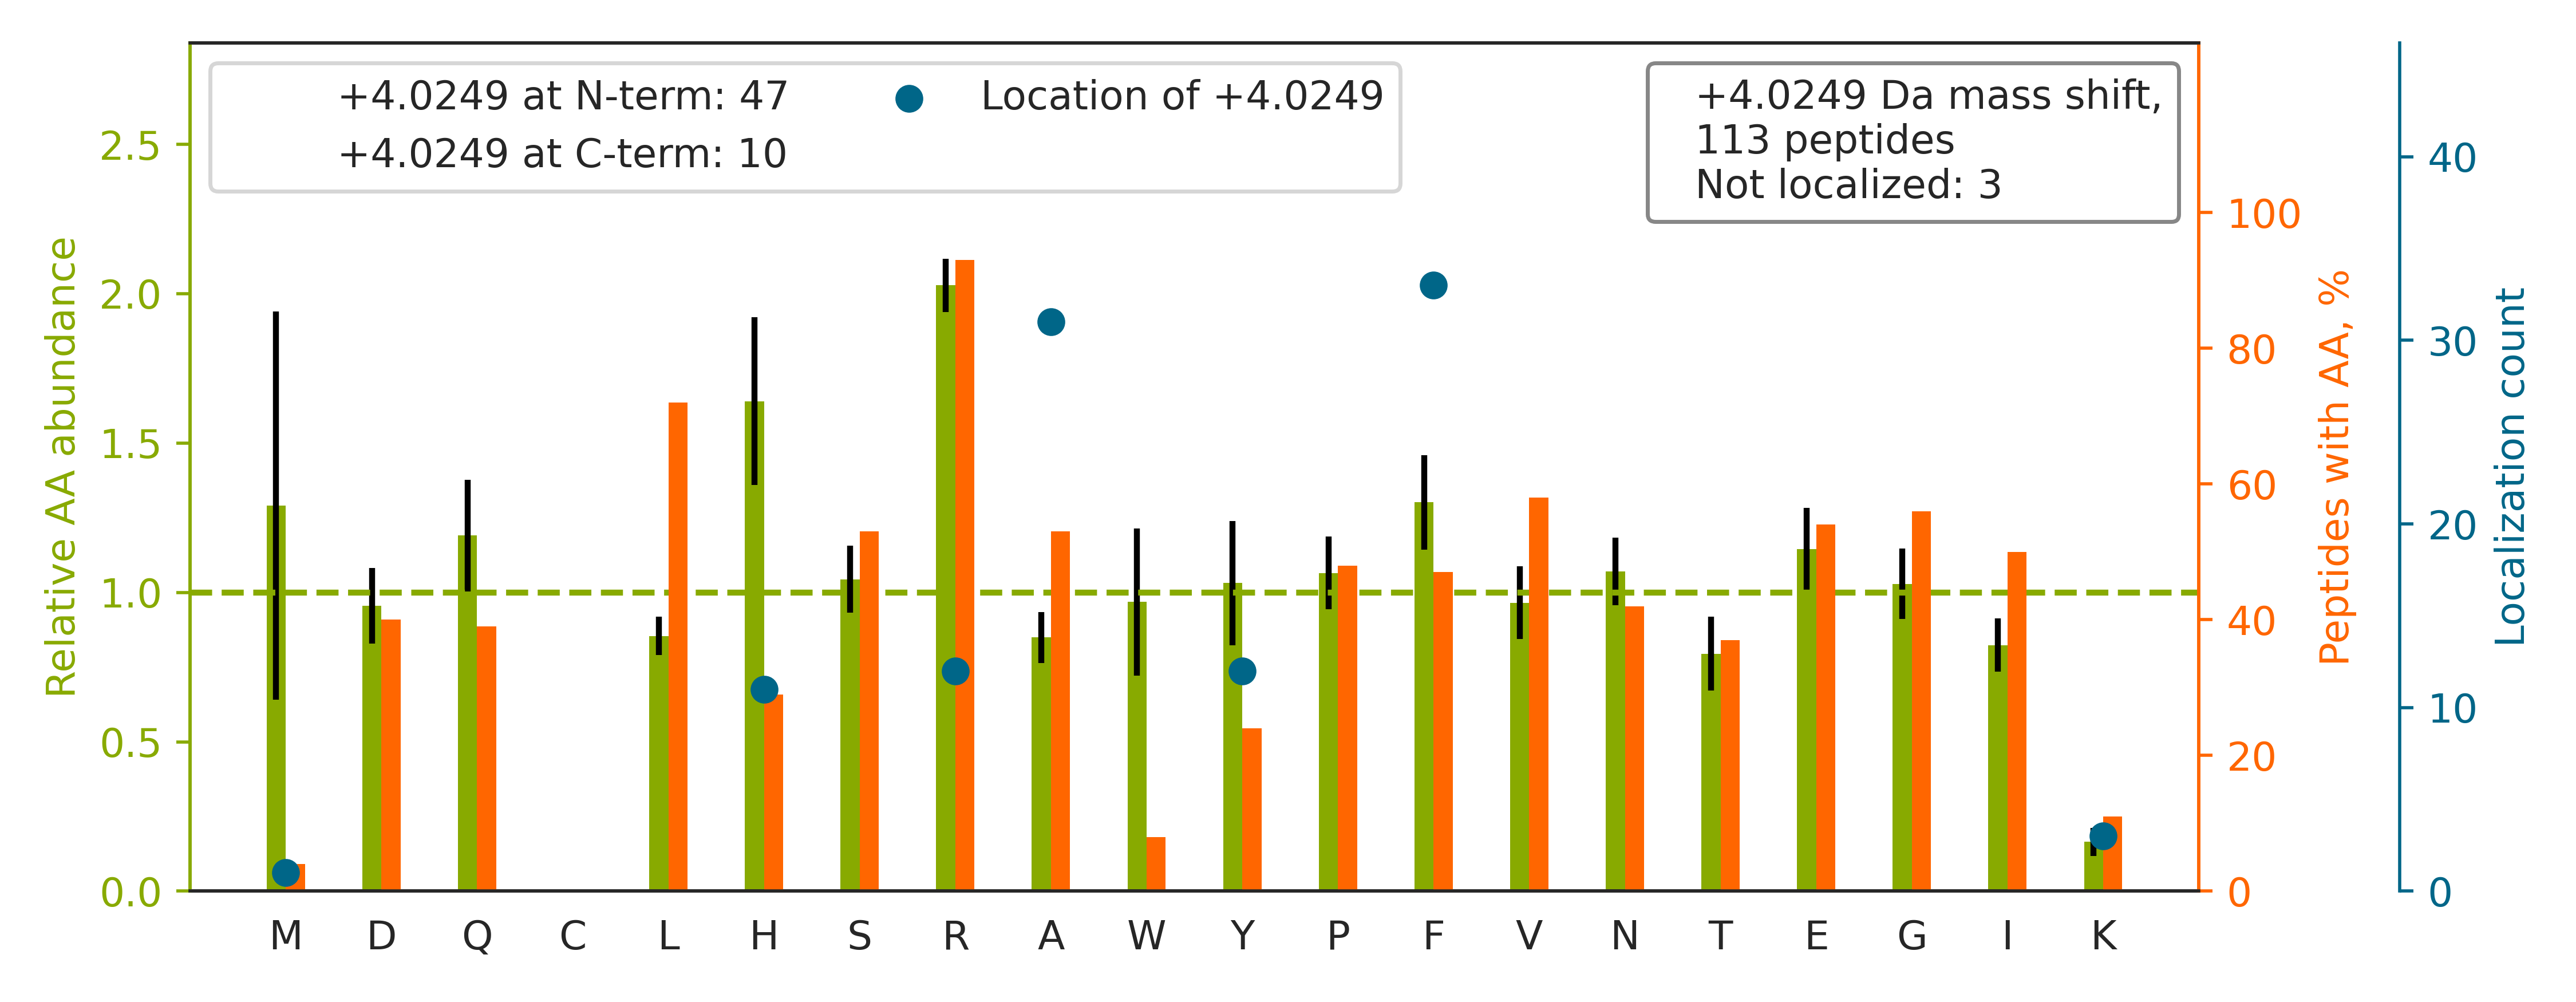

Values plotted in this chart, from the file beside it:
top isoform	localization score	spectrum
K.FNF[+4]LNPNDPYHAYYR.H	1	140718_Yoshiki_HEK_T2KO_TCL_VVA050614_2h…
R.GSTA[+4]PVGGGAFPTIVER.E	1	140718_Yoshiki_HEK_T2KO_TCL_VVA050614_2h…
R.SDSF[+4]ENPVLQQHFR.N	1	140718_Yoshiki_HEK_T2KO_TCL_VVA050614_2h…
K.A[+4]FGPGLQGGSAGSPAR.F	0.9576	140718_Yoshiki_HEK_T2KO_TCL_VVA050614_2h…
K.SVTEQGA[+4]ELSNEER.N	0.9993	140718_Yoshiki_HEK_T2KO_TCL_VVA050614_2h…
K.YVA[+4]TLGVEVHPLVFHTNR.G	1	140718_Yoshiki_HEK_T2KO_TCL_VVA050614_2h…
R.A[+4]LPAVQQNNLDEDLIR.K	0.9999	140718_Yoshiki_HEK_T2KO_TCL_VVA050614_2h…
R.SQLLGSA[+4]HEVQR.F	0.9772	140718_Yoshiki_HEK_T2KO_TCL_VVA050614_2h…
R.F[+4]VIGGPQGDAGLTGR.K	1	140718_Yoshiki_HEK_T2KO_TCL_VVA050614_2h…
R.F[+4]GQGGAGPVGGQGPR.G	1	140718_Yoshiki_HEK_T2KO_TCL_VVA050614_2h…
K.A[+4]VTEQGHELSNEER.N	1	140718_Yoshiki_HEK_T2KO_TCL_VVA050614_2h…
K.GPLQSVQVF[+4]GR.K	0.8355	140718_Yoshiki_HEK_T2KO_TCL_VVA050614_2h…
R.SLY[+4]ASSPGGVYATR.S	0.9942	140718_Yoshiki_HEK_T2KO_TCL_VVA050614_2h…
R.Y[+4]GEAGEGPGWGGAHPR.I	0.9971	140718_Yoshiki_HEK_T2KO_TCL_VVA050614_2h…
R.A[+4]VAQALEVIPR.T	0.9959	140718_Yoshiki_HEK_T2KO_TCL_VVA050614_2h…
K.TVEA[+4]EAAHGTVTR.H	0.9958	140718_Yoshiki_HEK_T2KO_TCL_VVA050614_2h…
R.TGY[+4]TLDVTTGQR.K	0.9999	140718_Yoshiki_HEK_T2KO_TCL_VVA050614_2h…
K.LIH[+4]PDEDISLEER.R	1	140718_Yoshiki_HEK_T2KO_TCL_VVA050614_2h…
K.A[+4]DVQSIIGLQR.F	1	140718_Yoshiki_HEK_T2KO_TCL_VVA050614_2h…
R.VLSA[+4]PPHFHFGQTNR.T	1	140718_Yoshiki_HEK_T2KO_TCL_VVA050614_2h…
K.SY[+4]ELPDGQVITIGNER.F	1	140718_Yoshiki_HEK_T2KO_TCL_VVA050614_2h…
R.LQSIGTENTEENR[+4].R	1.0	140718_Yoshiki_HEK_T2KO_TCL_VVA050614_2h…
R.VA[+4]RPLPAEEPER.A	0.9121	140718_Yoshiki_HEK_T2KO_TCL_VVA050614_2h…
K.TA[+4]LIHDGLAR.G	0.9994	140718_Yoshiki_HEK_T2KO_TCL_VVA050614_2h…
R.QA[+4]STLIDRPAPHFER.T	1	140718_Yoshiki_HEK_T2KO_TCL_VVA050614_2h…
K.TGPNLH[+4]GLFGR.K	0.9996	140718_Yoshiki_HEK_T2KO_TCL_VVA050614_2h…
K.TGTITTF[+4]EHAHNMR.V	1	140718_Yoshiki_HEK_T2KO_TCL_VVA050614_2h…
K.ILDSVGIEA[+4]DDDRLNK{+4}.V	1.0	140718_Yoshiki_HEK_T2KO_TCL_VVA050614_2h…
R.QITVNDLPVGR[+4].S	1.0	140718_Yoshiki_HEK_T2KO_TCL_VVA050614_2h…
K.{+4}KGVNLPGAAVDLPAVSEK{+4}.D		140718_Yoshiki_HEK_T2KO_TCL_VVA050614_2h…
R.SLGLQLPDGQR[+4].R	1.0	140718_Yoshiki_HEK_T2KO_TCL_VVA050614_2h…
K.NREPVQLETLSIR[+4].G	0.03501	140718_Yoshiki_HEK_T2KO_TCL_VVA050614_2h…
R.A[+4]LGATFGPLLLR.A	0.9993	140718_Yoshiki_HEK_T2KO_TCL_VVA050614_2h…
R.M[+4]GLFHHHHQGLSR.S	0.9969	140718_Yoshiki_HEK_T2KO_TCL_VVA050614_2h…
R.QITLNDLPVGR[+4].S	1.0	140718_Yoshiki_HEK_T2KO_TCL_VVA050614_2h…
K.F[+4]NPFVTSDR.S	1	140718_Yoshiki_HEK_T2KO_TCL_VVA050614_2h…
K.F[+4]YVHNDIFR.Y	0.9022	140718_Yoshiki_HEK_T2KO_TCL_VVA050614_2h…
K.a{+4}KNPEVPVNFAEFSK{+4}.K	0.9999	140718_Yoshiki_HEK_T2KO_TCL_VVA050614_2h…
R.TA[+4]QEVETYR.R	0.9999	140718_Yoshiki_HEK_T2KO_TCL_VVA050614_2h…
R.F[+4]LLSLPEHR.G	1	140718_Yoshiki_HEK_T2KO_TCL_VVA050614_2h…
K.A[+4]QALEELTGFR.E	0.9964	140718_Yoshiki_HEK_T2KO_TCL_VVA050614_2h…
K.F[+4]GEPVLAGFAR.S	1	140718_Yoshiki_HEK_T2KO_TCL_VVA050614_2h…
K.F[+4]VEGLPINDFSR.E	1	140718_Yoshiki_HEK_T2KO_TCL_VVA050614_2h…
K.SSVLESLVGR[+4].D	1.0	140718_Yoshiki_HEK_T2KO_TCL_VVA050614_2h…
K.A[+4]IFQTIQNR.N	0.9948	140718_Yoshiki_HEK_T2KO_TCL_VVA050614_2h…
K.A[+4]VDSLVPIGR.G	0.9999	140718_Yoshiki_HEK_T2KO_TCL_VVA050614_2h…
K.IWH[+4]HTFYNELR.V	0.9842	140718_Yoshiki_HEK_T2KO_TCL_VVA050614_2h…
R.A[+4]AFQLGSPWR.R	0.9301	140718_Yoshiki_HEK_T2KO_TCL_VVA050614_2h…
K.A[+4]EPVEVVAPR.G	1	140718_Yoshiki_HEK_T2KO_TCL_VVA050614_2h…
K.VY[+4]NYNHLMPTR.Y	0.9991	140718_Yoshiki_HEK_T2KO_TCL_VVA050614_2h…
R.VSF[+4]ELFADK{+4}VPK{+4}.T	1	140718_Yoshiki_HEK_T2KO_TCL_VVA050614_2h…
K.LF[+4]NIHED.-	0.7678	140718_Yoshiki_HEK_T2KO_TCL_VVA050614_2h…
K.QILNF[+4]FHHR.C	0.972	140718_Yoshiki_HEK_T2KO_TCL_VVA050614_2h…
K.DLQNVNITLR[+4].I	1.0	140718_Yoshiki_HEK_T2KO_TCL_VVA050614_2h…
K.F[+4]ASFIDK{+4}VR.F	0.971	140718_Yoshiki_HEK_T2KO_TCL_VVA050614_2h…
R.HHY[+4]EQQQEDLAR.N	0.009126	140718_Yoshiki_HEK_T2KO_TCL_VVA050614_2h…
K.NVQLTENEIR.G		140718_Yoshiki_HEK_T2KO_TCL_VVA050614_2h…
R.R[+4]TEEGPTLSYGR.D	0.9999	140718_Yoshiki_HEK_T2KO_TCL_VVA050614_2h…
K.NSR[+4]PEANEALER.G	1	140718_Yoshiki_HEK_T2KO_TCL_VVA050614_2h…
R.GY[+4]FEYIEENK{+4}YSR.A	0.9263	140718_Yoshiki_HEK_T2KO_TCL_VVA050614_2h…
... 53 more rows
